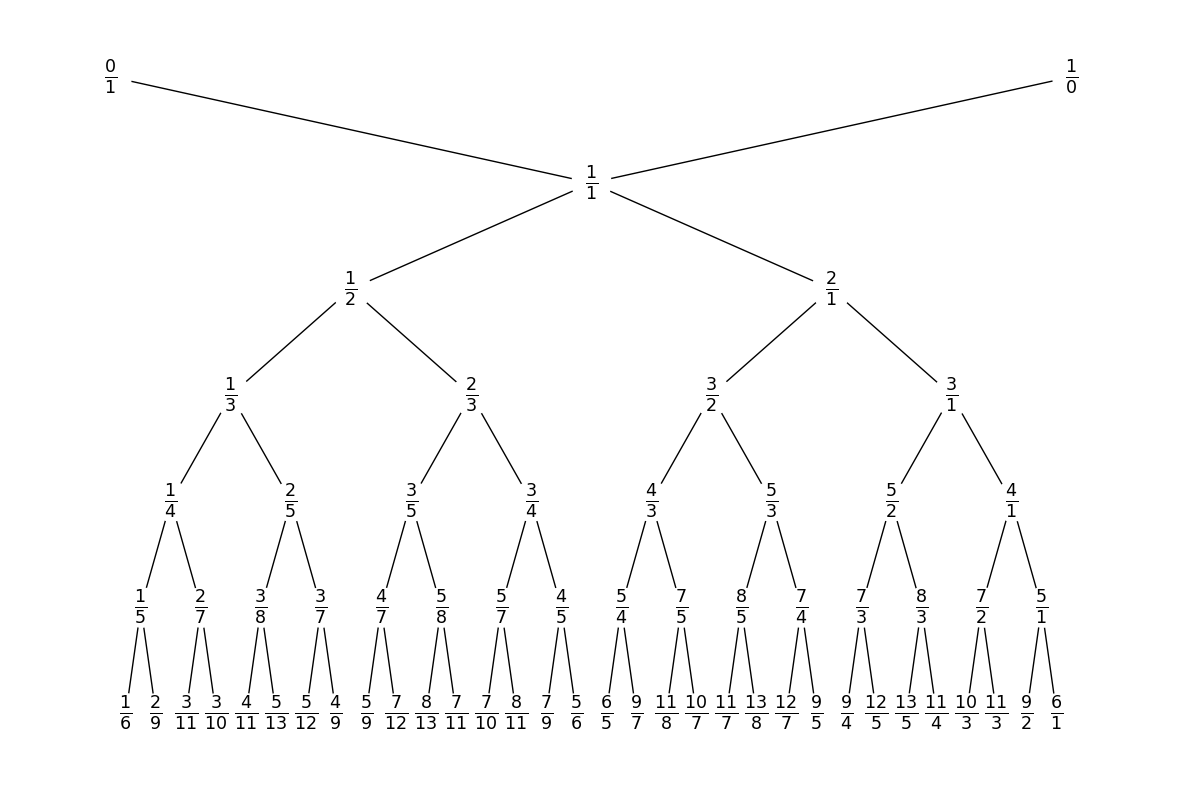

Recreate this plot in Python.
import matplotlib.pyplot as plt
import networkx as nx
from timeit import Timer


def mediante(r1, r2):
    return tuple(map(sum, zip(r1, r2)))


def delta(r1, r2):
    return r2[0] * r1[1] - r1[0] * r2[1]


def sternSuite(n):
    u = [(0, 1), (1, 0)]
    for _ in range(n):
        v = [mediante(r1, r2) for (r1, r2) in zip(u[1:], u[:-1])]
        w = [None] * (len(u) + len(v))
        w[::2] = u
        w[1::2] = v
        u = w
    return u


def sternBis(x):
    a = (0, 1)
    b = (1, 0)
    c = (1, 1)
    l = [c]
    while c != x:
        if delta(c, x) > 0:
            a = c
        else:
            b = c
        c = mediante(a, b)
        l.append(c)
    return l


def sternEncadre(x):
    p, q = x
    r, u, v, rr, uu, vv = p, 1, 0, q, 0, 1
    while rr != 0:
        k = r // rr
        r, u, v, rr, uu, vv = rr, uu, vv, r - k * rr, u - k * uu, v - k * vv
    p, q = p // r, q // r
    a, d = -v % p, -u % q
    b, c = (1 + a * q) // p, (1 + d * p) // q
    return (a, b), (c, d)


def sternPere(x):
    r1, r2 = sternEncadre(x)
    return r1 if sum(r1) > sum(r2) else r2


def sternLignee(x):
    a = x
    l = [x]
    while a != (1, 1):
        a = sternPere(a)
        l.append(a)
    return list(reversed(l))


def sternGraph(n):
    u = [(0, 1), (1, 1), (1, 0)]
    G = nx.Graph()
    G.add_nodes_from([-2, -1, 0])
    G.add_edges_from([(-2, 0), (-1, 0)])
    i = 1
    pos = {-2: [-2 ** (n - 1), 1], -1: [3 * 2 ** (n - 1), 1], 0: [2 ** (n - 1), 0]}
    labels = {-2: r'$\frac{0}{1}$', -1: r'$\frac{1}{0}$', 0: r'$\frac{1}{1}$'}
    for k in range(n):
        v = [mediante(r1, r2) for (r1, r2) in zip(u[1:], u[:-1])]
        G.add_nodes_from(range(i, i + len(v)))
        for x in range(len(v)):
            pos[i + x] = [-2 ** (n - 1) + (2 * x + 1) * 2 ** (n - k - 1), -k - 1]
            labels[i + x] = r'$\frac{' + str(v[x][0]) + '}{' + str(v[x][1]) + '}$'
        G.add_edges_from([(j, (j - 1) // 2) for j in range(i, i + len(v))])
        i += len(v)
        w = [None] * (len(u) + len(v))
        w[::2] = u
        w[1::2] = v
        u = w
    return G, pos, labels

plt.figure(figsize=(15, 10))
plt.axis('off')
G, pos, labels = sternGraph(5)
nodes = nx.draw_networkx_nodes(G, pos,node_size=800,node_color='w')
nodes.set_edgecolor('w')
nx.draw_networkx_edges(G, pos)
nx.draw_networkx_labels(G, pos, labels, font_size=18)
plt.savefig('stern.png',bbox_inches='tight')
plt.show()

# print(Timer("sternLignee((13, 55))", globals=globals()).timeit())
# print(Timer("sternBis((13, 55))", globals=globals()).timeit())
